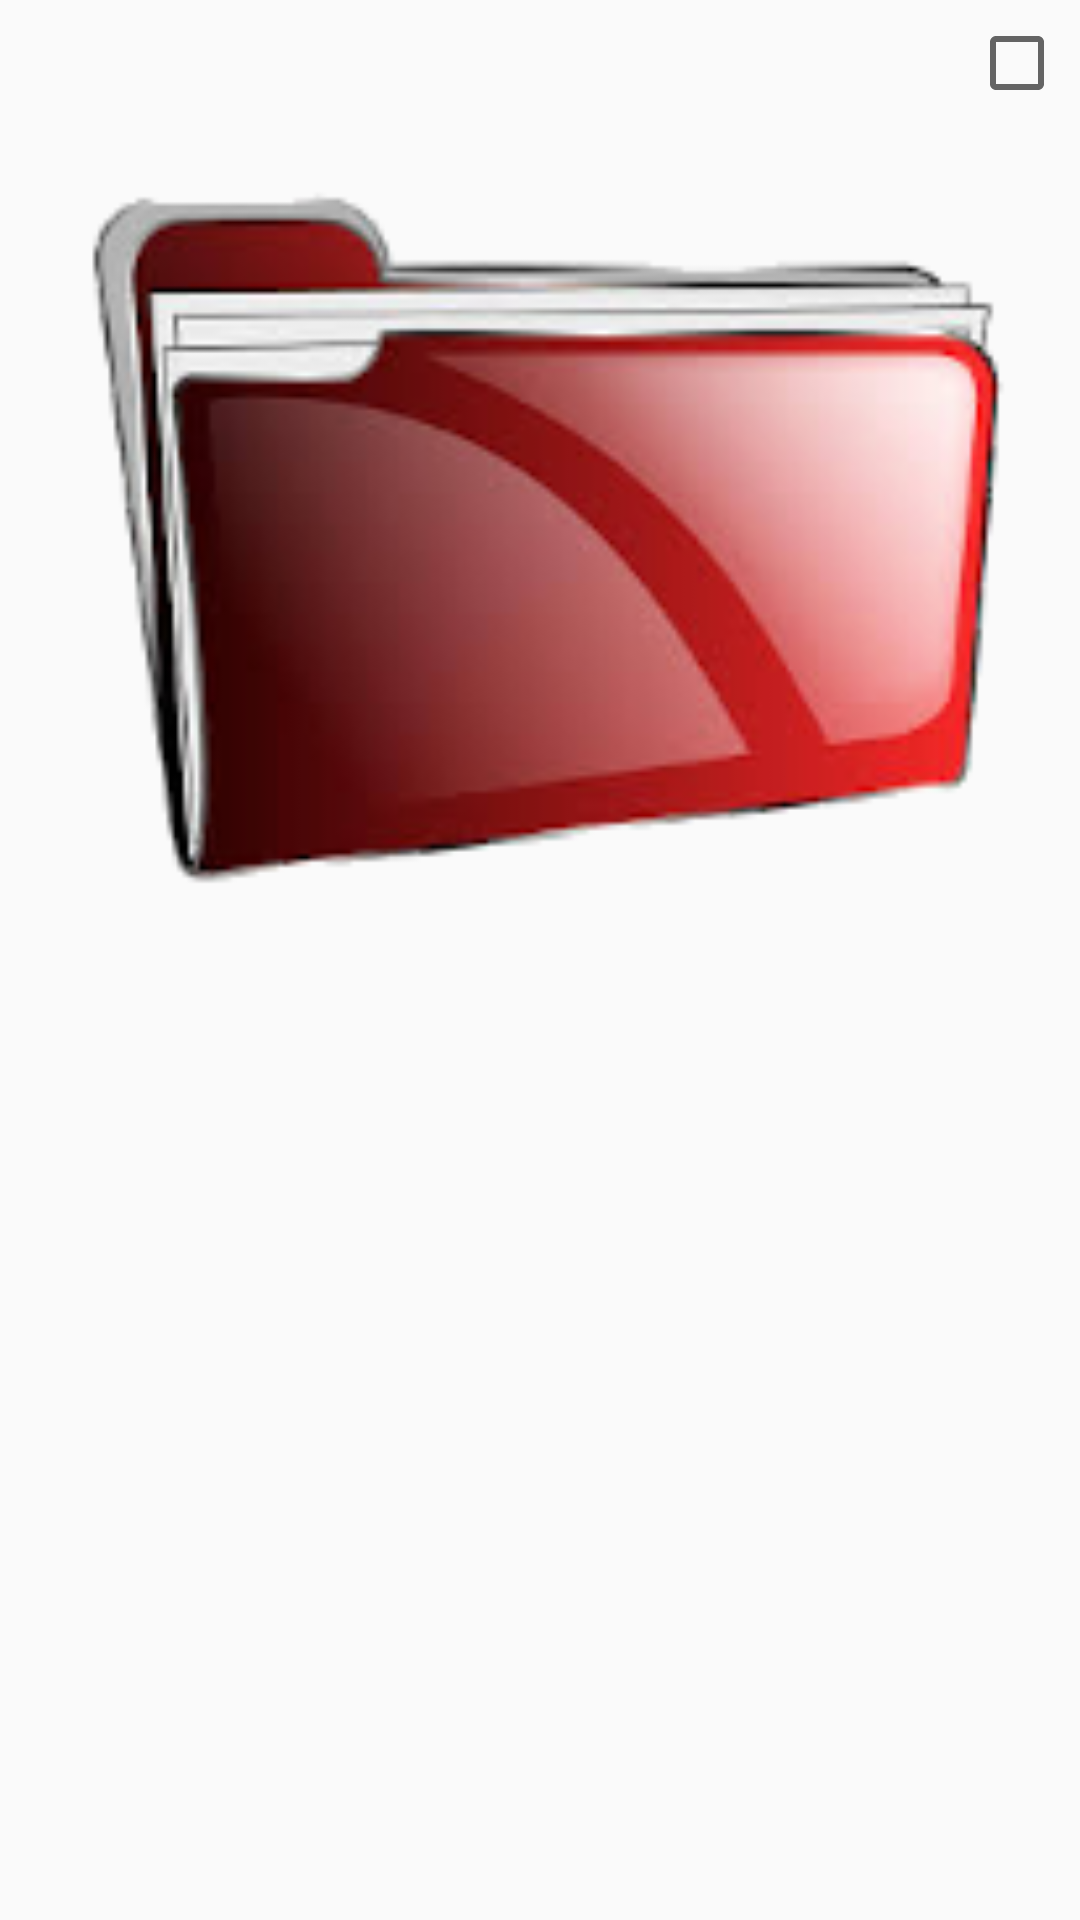

The Android layout XML behind this screen, and the referenced resources:
<!-- AndroidManifest.xml: application theme AppTheme -->
<!-- res/layout/folder_item.xml -->
<?xml version="1.0" encoding="utf-8"?>
<androidx.constraintlayout.widget.ConstraintLayout
        xmlns:android="http://schemas.android.com/apk/res/android"
        xmlns:app="http://schemas.android.com/apk/res-auto"
        xmlns:tools="http://schemas.android.com/tools"
        android:layout_width="match_parent"
        android:layout_height="wrap_content"
        android:padding="5dp"
>

    <ImageView
            android:id="@+id/ivItemImage"
            android:layout_width="match_parent"
            android:layout_height="0dp"
            android:src="@drawable/folder"
            android:scaleType="centerCrop"
            app:layout_constraintDimensionRatio="1"
            tools:ignore="MissingConstraints"
            app:layout_constraintStart_toStartOf="parent"
            app:layout_constraintTop_toTopOf="parent"
            app:layout_constraintEnd_toEndOf="parent"
            android:contentDescription="@string/todo"/>

    <CheckBox
            android:id="@+id/cbSelect"
            android:layout_width="wrap_content"
            android:layout_height="wrap_content"
            app:layout_constraintEnd_toEndOf="@+id/ivItemImage"
            app:layout_constraintTop_toTopOf="@+id/ivItemImage"/>

    <TextView
            android:id="@+id/tvItemName"
            android:layout_width="0dp"
            android:layout_height="wrap_content"
            android:textSize="12sp"
            android:textAlignment="center"
            android:singleLine="true"
            android:ellipsize="middle"
            android:textColor="#ffffff"
            app:layout_constraintStart_toStartOf="parent"
            app:layout_constraintEnd_toEndOf="parent"
            app:layout_constraintTop_toBottomOf="@+id/ivItemImage"/>

</androidx.constraintlayout.widget.ConstraintLayout>
<!-- resources referenced by this layout -->
<resources>
  <!-- drawable folder: png bitmap (drawable, 35750 bytes) -->
  <string name="todo">TODO</string>
  <style name="AppTheme" parent="Theme.MaterialComponents.Light.DarkActionBar.Bridge">
          <item name="colorPrimary">@color/colorAccent</item>
          <item name="colorPrimaryDark">@color/colorBlueDark</item>
          <item name="colorAccent">@color/colorRed</item>
      </style>
  <color name="colorAccent">#25EDE3</color>
  <color name="colorBlueDark">#1B4C87</color>
  <color name="colorRed">#990201</color>
</resources>
